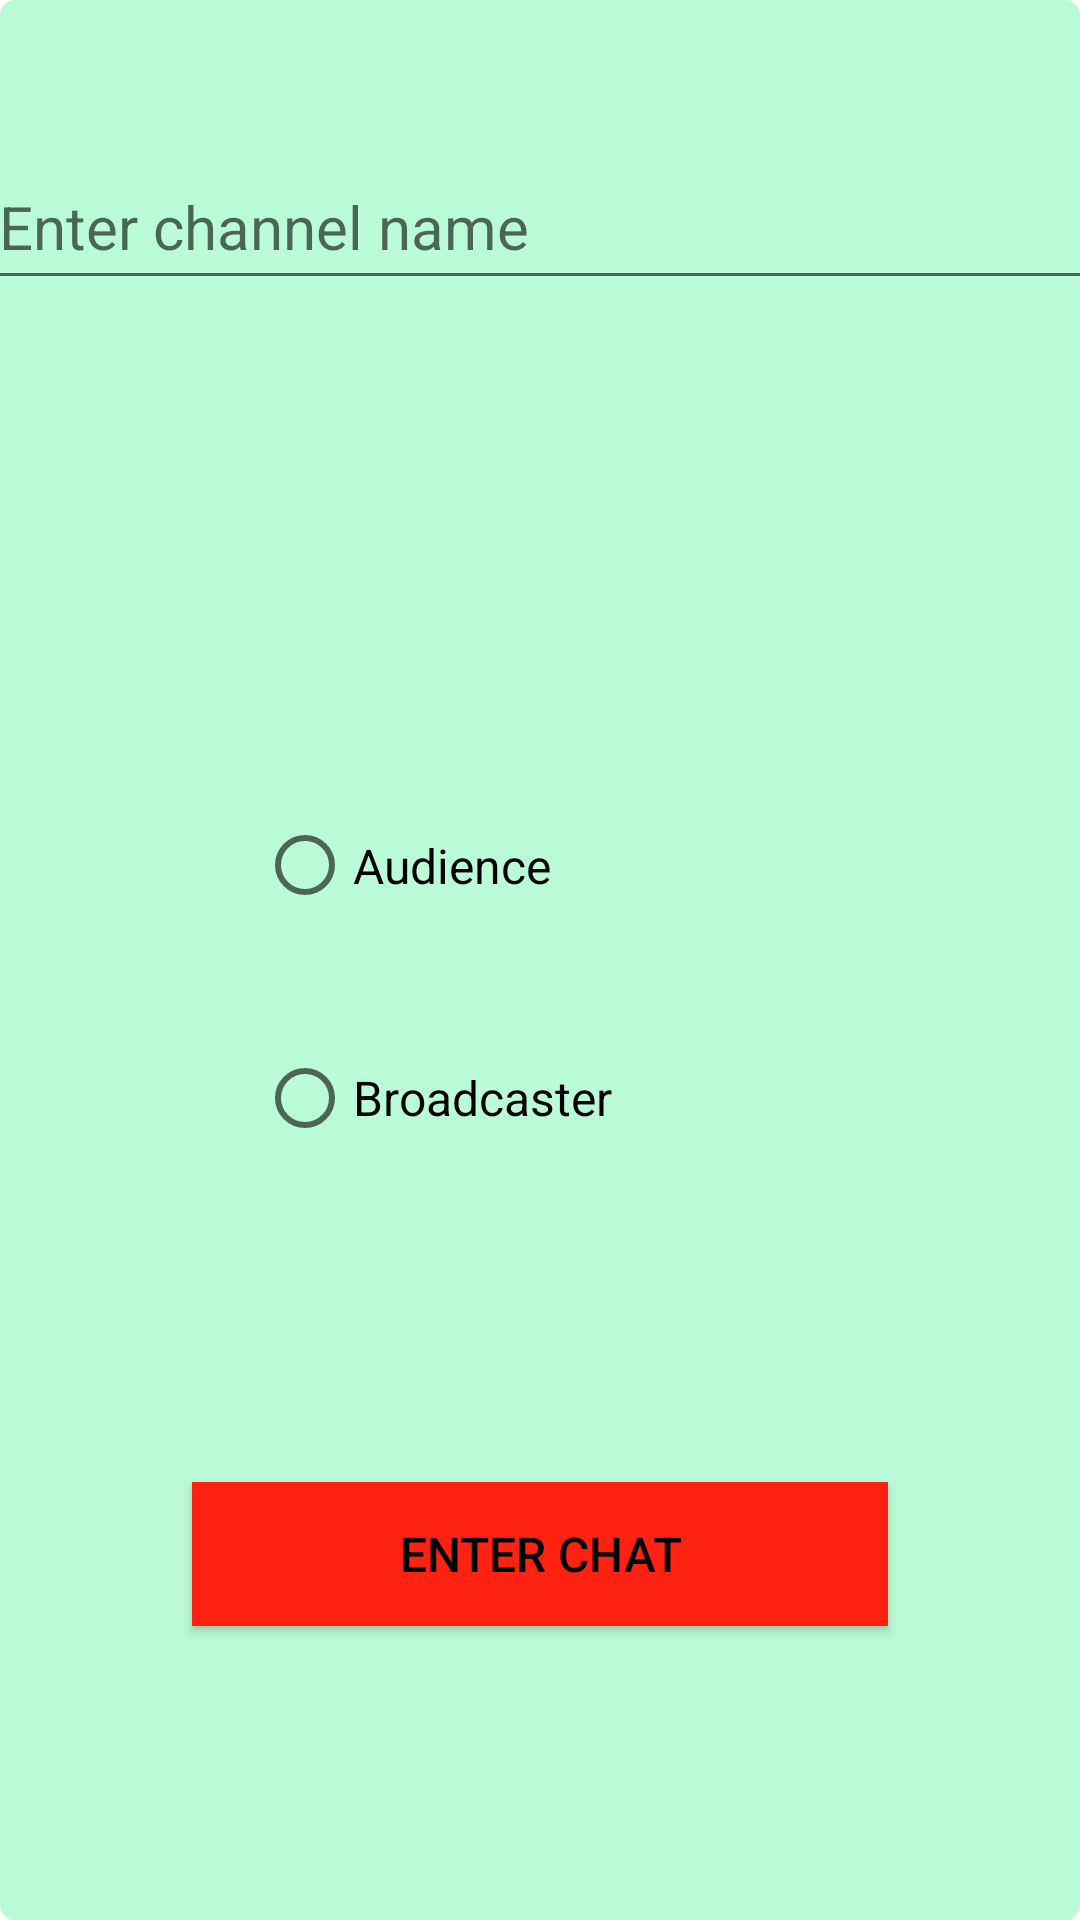

Produce the Android XML layout that renders to this screen, including the resource entries it uses.
<!-- AndroidManifest.xml: application theme Theme.AgriLink -->
<!-- res/layout/channel_layout.xml -->
<?xml version="1.0" encoding="utf-8"?>
<androidx.constraintlayout.widget.ConstraintLayout xmlns:android="http://schemas.android.com/apk/res/android"
    xmlns:app="http://schemas.android.com/apk/res-auto"
    xmlns:tools="http://schemas.android.com/tools"
    android:layout_width="match_parent"
    android:layout_height="match_parent"
    android:background="@drawable/chat_background">

    <EditText
        android:id="@+id/channel"
        android:layout_width="371dp"
        android:layout_height="52dp"
        android:layout_marginTop="48dp"
        android:ems="10"
        android:hint="@string/enter_channel_name"
        android:textSize="20sp"
        android:inputType="textPersonName"
        app:layout_constraintEnd_toEndOf="parent"
        app:layout_constraintHorizontal_bias="0.447"
        app:layout_constraintStart_toStartOf="parent"
        app:layout_constraintTop_toTopOf="parent" />

    <RadioGroup
        android:id="@+id/radioGroup"
        android:layout_width="171dp"
        android:layout_height="154dp"
        android:layout_marginTop="156dp"

        app:layout_constraintEnd_toEndOf="parent"
        app:layout_constraintHorizontal_bias="0.454"
        app:layout_constraintStart_toStartOf="parent"
        app:layout_constraintTop_toBottomOf="@+id/channel" >

        <RadioButton
            android:id="@+id/audience"
            android:layout_width="match_parent"
            android:layout_height="65dp"
            android:text="@string/audience"
            android:textSize="16sp" />

        <RadioButton
            android:id="@+id/broadcast"
            android:layout_width="match_parent"
            android:layout_height="90dp"
            android:text="@string/broadcaster"
            android:textSize="16sp" />
    </RadioGroup>

    <Button
        android:id="@+id/mbnSubmit"
        android:layout_width="0dp"
        android:layout_height="wrap_content"
        android:layout_marginStart="64dp"
        android:layout_marginTop="84dp"
        android:layout_marginEnd="64dp"
        android:background="@color/teal_700"
        android:text="@string/enter_chat"
        android:backgroundTint="@color/agora_theme"
        android:textColor="#000000"
        android:textSize="16sp"
        app:layout_constraintEnd_toEndOf="parent"
        app:layout_constraintHorizontal_bias="0.0"
        app:layout_constraintStart_toStartOf="parent"
        app:layout_constraintTop_toBottomOf="@+id/radioGroup" />
</androidx.constraintlayout.widget.ConstraintLayout>
<!-- resources referenced by this layout -->
<resources>
  <color name="agora_theme">#FF2212</color>
  <color name="teal_700">#FF018786</color>
  <!-- drawable chat_background (drawable) -->
  <?xml version="1.0" encoding="utf-8"?>
  <selector xmlns:android="http://schemas.android.com/apk/res/android">
  <item>
      <shape android:shape="rectangle">
          <solid android:color="#4400F46C"/>
          <corners android:radius="5dp"/>
      </shape>
  </item>
  </selector>
  <string name="audience">Audience</string>
  <string name="broadcaster">Broadcaster</string>
  <string name="enter_channel_name">Enter channel name</string>
  <string name="enter_chat">Enter Chat</string>
  <style name="Theme.AgriLink" parent="Theme.MaterialComponents.DayNight.DarkActionBar">
          
          <item name="colorPrimary">#225310</item>
          <item name="colorPrimaryVariant">#0A554E</item>
          <item name="colorOnPrimary">@color/white</item>
          
          <item name="colorSecondary">@color/teal_200</item>
          <item name="colorSecondaryVariant">@color/teal_700</item>
          <item name="colorOnSecondary">@color/black</item>
          
          <item name="android:statusBarColor" tools:targetApi="l">?attr/colorPrimaryVariant</item>
          
      </style>
  <color name="white">#FFFFFFFF</color>
  <color name="teal_200">#FF03DAC5</color>
  <color name="black">#FF000000</color>
</resources>
